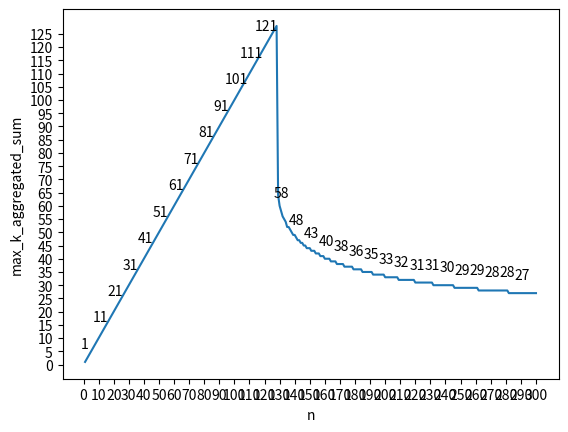

Python code for this plot:
import csv
import math
import matplotlib.pyplot as plt

# Initialize the cache with factorials for n = 0 and n = 1
factorials = [1, 1]
threshold = 2 ** 128
max_n = 10000


def factorial(n):
    """
    Computes the factorial of a non-negative integer n.

    Args:
        n: The non-negative integer to compute the factorial of.

    Returns:
        The factorial of n.
    """
    # Check if the factorial is already in the cache
    if n < len(factorials):
        return factorials[n]

    # Compute and cache the factorial
    result = factorials[-1]
    for i in range(len(factorials), n + 1):
        result *= i
        factorials.append(result)
    return result


def compute_combinations(n):
    """
    Computes various properties of the binomial coefficient C(n, k) for n.

    Args:
        n: The integer to compute the properties for.

    Returns:
        A tuple containing:
        - n: The integer passed as an argument.
        - min_k_for_aggregated_combinations: The minimum value of k such that
          the sum of C(n, k) for k in the range [0, k_min] is less than or equal
          to 2**128.
        - log_sum_of_combinations_min_k_aggregated_combinations: The base-2 logarithm of the sum of C(n, k)
          for k in the range [0, min_k_for_aggregated_combinations].
        - sum_of_combinations_min_k_aggregated_combinations: The integer value of the sum of C(n, k) for k
          in the range [0, min_k_for_aggregated_combinations].
        - min_k: The largest integer value of k that we can tolerate such that C(n, min_k) < threshold.
        - log_combinations_min_k: The base-2 logarithm of C(n, min_k).
        - combinations_min_k: The integer value of C(n, min_k).
        - max_k: The first integer where C(n, max_k) > threshold.
        - log_combinations_max_k: The base-2 logarithm of C(n, max_k).
        - combinations_max_k: The integer value of C(n, max_k).
    """
    # Compute the minimum value of k for which the aggregated number of combinations is less than 2^128
    sum_of_combinations_min_k_aggregated_combinations = 0
    min_k_for_aggregated_combinations = n
    for k in range(1, n + 1):
        combinations_k = factorial(n) // (factorial(k) * factorial(n - k))
        sum_of_combinations_min_k_aggregated_combinations += combinations_k
        if sum_of_combinations_min_k_aggregated_combinations > 2 ** 128:
            # We found a k that surpasses the threshold, so we subtract last combination addition
            min_k_for_aggregated_combinations = k - 1
            sum_of_combinations_min_k_aggregated_combinations -= combinations_k
            break
    log_sum_of_combinations_min_k_aggregated_combinations = math.log2(sum_of_combinations_min_k_aggregated_combinations)

    # Compute the first value of k C(n, k) > threshold
    combinations_max_k = 0
    max_k = n
    for k in range(min_k_for_aggregated_combinations, n + 1):
        combinations_max_k = factorial(n) // (factorial(k) * factorial(n - k))
        if combinations_max_k > threshold:
            max_k = k
            break
    log_combinations_max_k = math.log2(combinations_max_k)

    # Compute the largest integer value of k that we can tolerate such that C(n, k) < threshold
    min_k = max_k - 1
    if combinations_max_k > threshold:
        combinations_min_k = factorial(n) // (factorial(min_k) * factorial(n - min_k))
    else:
        min_k = max_k
        combinations_min_k = combinations_max_k
    log_combinations_min_k = math.log2(combinations_min_k)

    return n, \
        min_k_for_aggregated_combinations, \
        log_sum_of_combinations_min_k_aggregated_combinations, \
        sum_of_combinations_min_k_aggregated_combinations, \
        min_k, \
        log_combinations_min_k, \
        combinations_min_k, \
        max_k, \
        log_combinations_max_k, \
        combinations_max_k


def main_write_to_scv():
    # Open the CSV file for writing
    with open('combinations.csv', mode='w', newline='') as csv_file:
        # Create the CSV writer object
        writer = csv.writer(csv_file)

        # Write the header row to the CSV file
        writer.writerow(['n',
                         'min_k_for_aggregated_combinations',
                         'log_sum_of_combinations_min_k_aggregated_combinations',
                         'sum_of_combinations_min_k_aggregated_combinations',
                         'min_k',
                         'log_combinations_min_k',
                         'combinations_min_k',
                         'max_k',
                         'log_combinations_max_k',
                         'combinations_max_k'])

        # Find the minimum value of k for each value of n up to 1 million
        for n in range(1, max_n + 1):
            n, \
                min_k_for_aggregated_combinations, \
                log_sum_of_combinations_min_k_aggregated_combinations, \
                sum_of_combinations_min_k_aggregated_combinations, \
                min_k, \
                log_combinations_min_k, \
                combinations_min_k, \
                max_k, \
                log_combinations_max_k, \
                combinations_max_k = compute_combinations(n)

            writer.writerow([n,
                             min_k_for_aggregated_combinations,
                             log_sum_of_combinations_min_k_aggregated_combinations,
                             sum_of_combinations_min_k_aggregated_combinations,
                             min_k,
                             log_combinations_min_k,
                             combinations_min_k,
                             max_k,
                             log_combinations_max_k,
                             combinations_max_k])
            if n % 1_000 == 0:
                print(f"Processed {n} values of n")
    print("Done.")


def main_print_only():
    print("Starting...")
    # Find the minimum value of k for each value of n up to 1 million
    for n in range(1, max_n + 1):
        n, \
            min_k_for_aggregated_combinations, \
            log_sum_of_combinations_min_k_aggregated_combinations, \
            sum_of_combinations_min_k_aggregated_combinations, \
            min_k, \
            log_combinations_min_k, \
            combinations_min_k, \
            max_k, \
            log_combinations_max_k, \
            combinations_max_k = compute_combinations(n)
        print(f"{n},"
              f"{min_k_for_aggregated_combinations},"
              f"{log_sum_of_combinations_min_k_aggregated_combinations},"
              f"{sum_of_combinations_min_k_aggregated_combinations},"
              f"{min_k},{log_combinations_min_k},"
              f"{combinations_min_k},"
              f"{max_k},"
              f"{log_combinations_max_k},"
              f"{combinations_max_k}")


def plot_csv():
    # Extract the data from the CSV file
    with open('combinations.csv', mode='r') as csv_file:
        reader = csv.reader(csv_file)
        # Skip the header row
        next(reader)
        data = [(int(row[0]), int(row[1])) for row in reader]

    # create a plot for the n <= 300
    # Filter data for n <= 300
    data = [(n, min_k) for n, min_k in data if n <= 300]

    x = [row[0] for row in data]
    y = [row[1] for row in data]
    plt.plot(x, y, linewidth=1.5)

    # Set x-axis ticks and tick labels
    x_tick_labels = ['{:,}'.format(i) for i in range(0, max(x) + 1, 10)]
    plt.xticks(range(0, max(x) + 1, 10), x_tick_labels)

    # Set y-axis ticks and tick labels
    plt.yticks(range(0, max(y) + 1, 5))

    # Display the values of min_k_for_aggregated_combinations for every 10
    for i in range(1, max(x) + 1, 10):
        index = x.index(i)
        plt.annotate(y[index], (x[index], y[index]), textcoords="offset points", xytext=(0, 10), ha='center')

    plt.xlabel('n')
    plt.ylabel('max_k_aggregated_sum')
    plt.show()


if __name__ == '__main__':
    main_write_to_scv()
    plot_csv()
